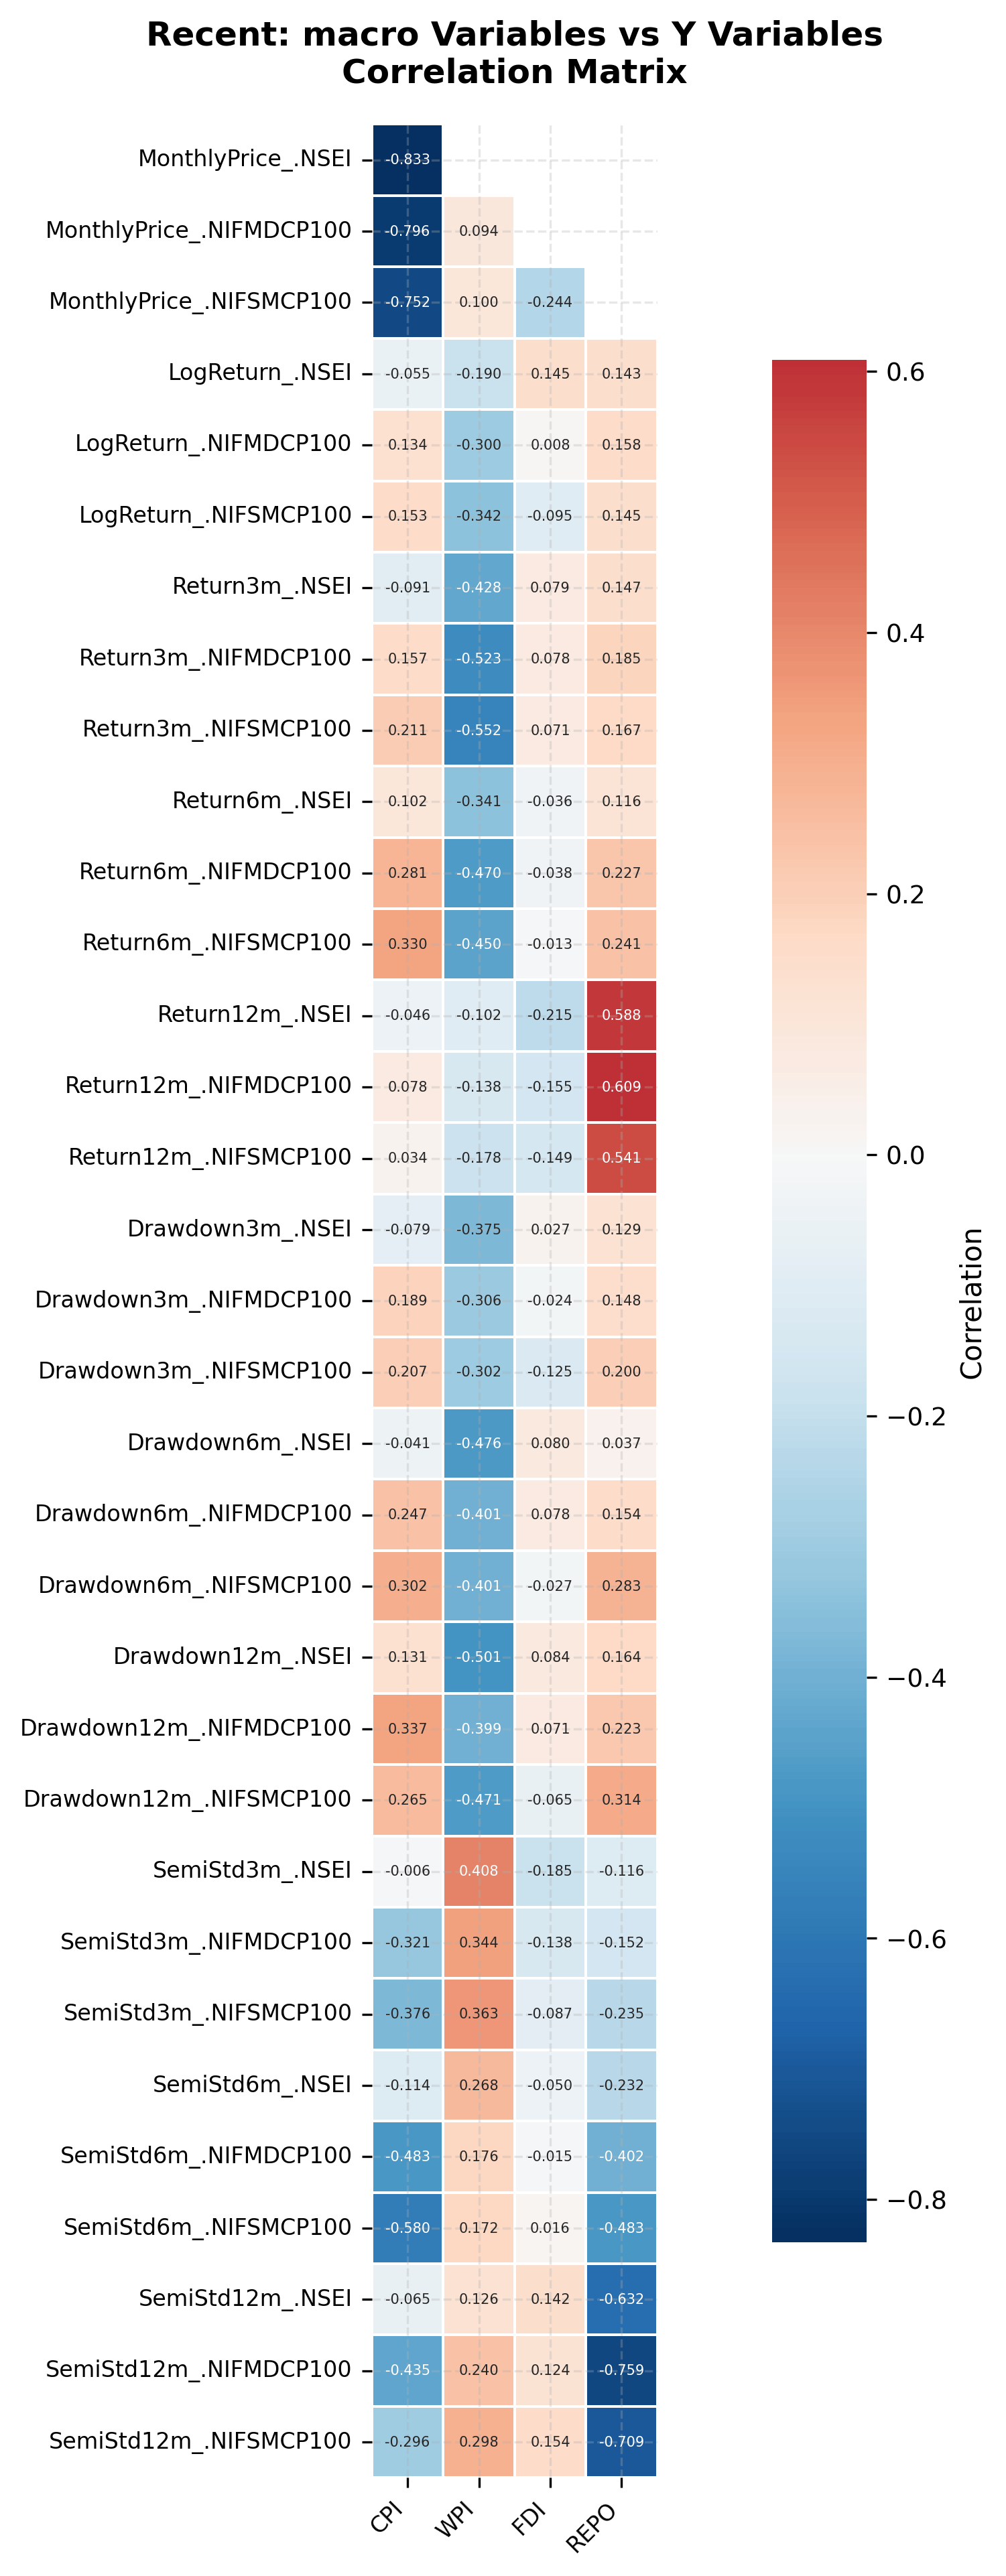

The table this chart was drawn from, first rows:
, CPI, WPI, FDI, REPO
MonthlyPrice_.NSEI, -0.8329, 0.0886, -0.2058, -0.3545
MonthlyPrice_.NIFMDCP100, -0.7957, 0.09413, -0.2228, -0.3096
MonthlyPrice_.NIFSMCP100, -0.7516, 0.09988, -0.2442, -0.2337
LogReturn_.NSEI, -0.05465, -0.1903, 0.145, 0.1429
LogReturn_.NIFMDCP100, 0.1344, -0.3001, 0.007998, 0.1579
LogReturn_.NIFSMCP100, 0.1529, -0.3419, -0.09512, 0.1449
Return3m_.NSEI, -0.09078, -0.4285, 0.07856, 0.147
Return3m_.NIFMDCP100, 0.1572, -0.5226, 0.078, 0.1847
Return3m_.NIFSMCP100, 0.2111, -0.5525, 0.07065, 0.1665
Return6m_.NSEI, 0.1018, -0.3411, -0.03552, 0.1157
Return6m_.NIFMDCP100, 0.2814, -0.4698, -0.03787, 0.2273
Return6m_.NIFSMCP100, 0.3296, -0.4496, -0.01302, 0.241
Return12m_.NSEI, -0.04624, -0.1017, -0.2146, 0.5881
Return12m_.NIFMDCP100, 0.0783, -0.1376, -0.1547, 0.6089
Return12m_.NIFSMCP100, 0.03359, -0.1785, -0.1491, 0.5413
Drawdown3m_.NSEI, -0.07866, -0.3749, 0.02696, 0.1294
Drawdown3m_.NIFMDCP100, 0.1895, -0.3063, -0.02421, 0.1484
Drawdown3m_.NIFSMCP100, 0.207, -0.3021, -0.1255, 0.2003
Drawdown6m_.NSEI, -0.04064, -0.476, 0.08029, 0.03652
Drawdown6m_.NIFMDCP100, 0.2467, -0.4013, 0.07776, 0.1543
Drawdown6m_.NIFSMCP100, 0.3016, -0.4013, -0.02664, 0.2832
Drawdown12m_.NSEI, 0.1309, -0.5005, 0.08416, 0.1645
Drawdown12m_.NIFMDCP100, 0.3368, -0.3986, 0.07139, 0.2235
Drawdown12m_.NIFSMCP100, 0.2647, -0.4705, -0.06506, 0.3144
SemiStd3m_.NSEI, -0.00637, 0.4078, -0.1845, -0.1162
SemiStd3m_.NIFMDCP100, -0.3206, 0.3436, -0.1379, -0.1523
SemiStd3m_.NIFSMCP100, -0.3758, 0.3625, -0.08669, -0.2348
SemiStd6m_.NSEI, -0.1141, 0.2683, -0.04984, -0.2324
SemiStd6m_.NIFMDCP100, -0.4831, 0.1761, -0.01471, -0.4017
SemiStd6m_.NIFSMCP100, -0.5797, 0.1719, 0.01618, -0.4829
SemiStd12m_.NSEI, -0.06503, 0.1263, 0.1419, -0.6317
SemiStd12m_.NIFMDCP100, -0.4352, 0.2404, 0.1239, -0.7592
SemiStd12m_.NIFSMCP100, -0.2962, 0.2981, 0.1539, -0.7089
